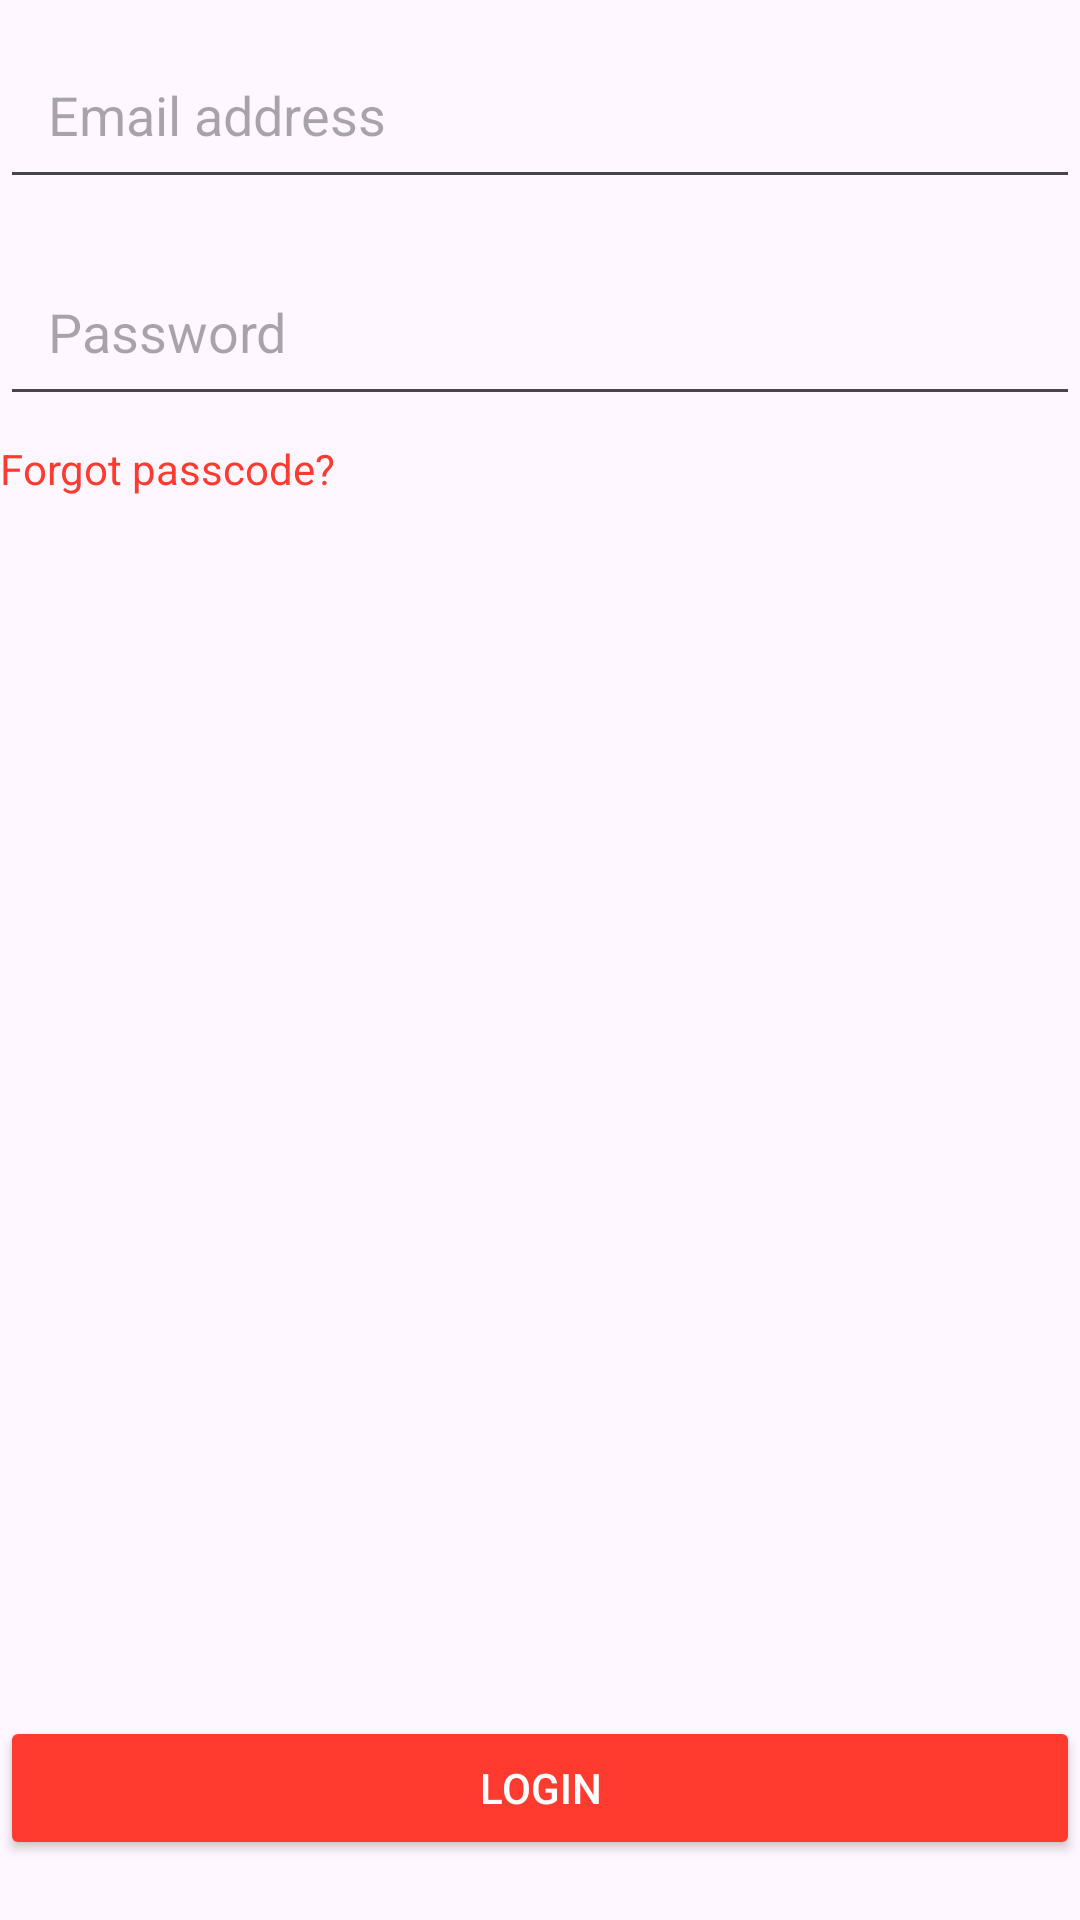

Layout XML and referenced resources for this Android screen:
<!-- AndroidManifest.xml: application theme Theme.FoodDelevery -->
<!-- res/layout/fragment_login.xml -->
<?xml version="1.0" encoding="utf-8"?>
<FrameLayout xmlns:android="http://schemas.android.com/apk/res/android"
    xmlns:tools="http://schemas.android.com/tools"
    android:layout_width="match_parent"
    android:layout_height="match_parent"
    tools:context=".LoginFragment">

    
    <RelativeLayout
        android:layout_width="match_parent"
        android:layout_height="match_parent"
        android:layout_below="@+id/under"
        android:orientation="vertical">
        
        <com.google.android.material.textfield.TextInputEditText
            android:id="@+id/et_email"
            android:layout_width="match_parent"
            android:layout_height="wrap_content"
            android:layout_marginTop="10dp"
            android:hint="Email address"
            android:inputType="textEmailAddress"
            android:padding="16dp"/>

        
        <com.google.android.material.textfield.TextInputEditText
            android:id="@+id/et_password"
            android:layout_width="match_parent"
            android:layout_height="wrap_content"
            android:layout_below="@id/et_email"
            android:layout_marginTop="16dp"
            android:hint="Password"
            android:inputType="textPassword"
            android:padding="16dp" />

        
        <TextView
            android:id="@+id/tv_forgot_password"
            android:layout_width="wrap_content"
            android:layout_height="wrap_content"
            android:layout_below="@id/et_password"
            android:layout_marginTop="8dp"
            android:text="Forgot passcode?"
            android:textColor="#FF3B30" />
        <Button
            android:id="@+id/btn_login"
            android:layout_width="match_parent"
            android:layout_height="wrap_content"
            android:gravity="center"
            android:layout_alignParentBottom="true"
            android:layout_marginTop="30dp"
            android:layout_marginBottom="20dp"
            android:text="Login"
            android:backgroundTint="#FF3B30"
            android:textColor="#FFFFFF"
            />
    </RelativeLayout>

</FrameLayout>
<!-- resources referenced by this layout -->
<resources>
  <style name="Theme.FoodDelevery" parent="Base.Theme.FoodDelevery" />
  <style name="Base.Theme.FoodDelevery" parent="Theme.Material3.DayNight.NoActionBar">
          
          
      </style>
</resources>
